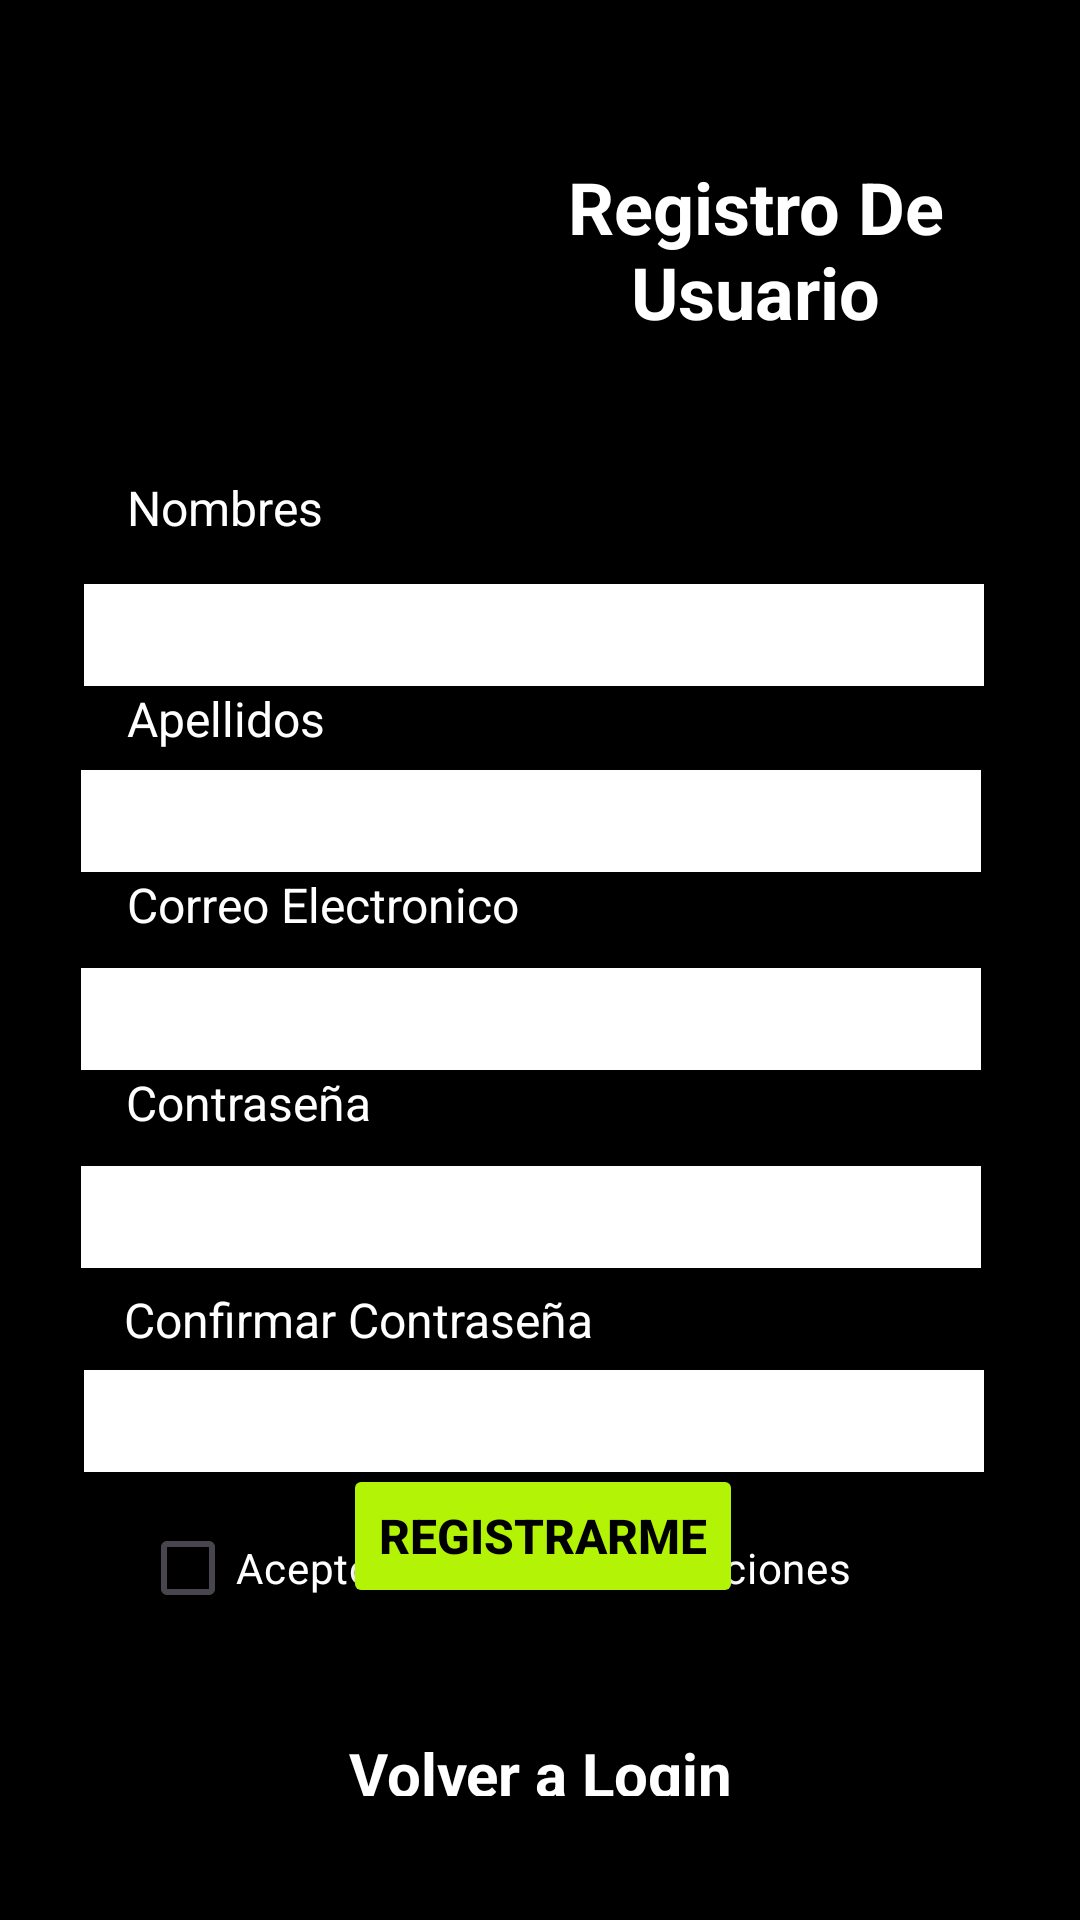

Here is an Android app screen rendered from its layout file. Give the layout XML and the strings, colors and styles it references.
<!-- AndroidManifest.xml: application theme Theme.Tarea_21 -->
<!-- res/layout/activity_registro.xml -->
<?xml version="1.0" encoding="utf-8"?>
<androidx.constraintlayout.widget.ConstraintLayout xmlns:android="http://schemas.android.com/apk/res/android"
    xmlns:app="http://schemas.android.com/apk/res-auto"
    xmlns:tools="http://schemas.android.com/tools"
    android:id="@+id/main"
    android:layout_width="match_parent"
    android:layout_height="match_parent"
    android:background="@color/black"
    tools:context=".Activities.RegistroActivity">

    <ImageView
        android:id="@+id/imgLogoRegistro"
        android:layout_width="131dp"
        android:layout_height="154dp"
        app:layout_constraintBottom_toBottomOf="parent"
        app:layout_constraintEnd_toEndOf="parent"
        app:layout_constraintHorizontal_bias="0.057"
        app:layout_constraintStart_toStartOf="parent"
        app:layout_constraintTop_toTopOf="parent"
        app:layout_constraintVertical_bias="0.027"
        app:srcCompat="@drawable/___2_" />

    <TextView
        android:id="@+id/txtTituloRegistro"
        android:layout_width="209dp"
        android:layout_height="62dp"
        android:text="Registro De Usuario"
        android:textAlignment="center"
        android:textColor="@color/white"
        android:textSize="24sp"
        android:textStyle="bold"
        app:layout_constraintBottom_toBottomOf="parent"
        app:layout_constraintEnd_toEndOf="parent"
        app:layout_constraintHorizontal_bias="0.475"
        app:layout_constraintStart_toEndOf="@+id/imgLogoRegistro"
        app:layout_constraintTop_toTopOf="parent"
        app:layout_constraintVertical_bias="0.091" />

    <TextView
        android:id="@+id/lblNombres"
        android:layout_width="wrap_content"
        android:layout_height="wrap_content"
        android:text="Nombres"
        android:textColor="@color/white"
        android:textSize="16sp"
        app:layout_constraintBottom_toTopOf="@+id/etNombresRegistro"
        app:layout_constraintEnd_toEndOf="parent"
        app:layout_constraintHorizontal_bias="0.144"
        app:layout_constraintStart_toStartOf="parent"
        app:layout_constraintTop_toBottomOf="@+id/txtTituloRegistro"
        app:layout_constraintVertical_bias="0.75" />

    <EditText
        android:id="@+id/etNombresRegistro"
        android:layout_width="300dp"
        android:layout_height="34dp"
        android:layout_marginTop="80dp"
        android:background="@color/white"
        android:ems="10"
        android:inputType="text"
        app:layout_constraintEnd_toEndOf="parent"
        app:layout_constraintHorizontal_bias="0.468"
        app:layout_constraintStart_toStartOf="parent"
        app:layout_constraintTop_toBottomOf="@+id/txtTituloRegistro" />

    <TextView
        android:id="@+id/lblApellidos"
        android:layout_width="wrap_content"
        android:layout_height="wrap_content"
        android:text="Apellidos"
        android:textColor="@color/white"
        android:textSize="16sp"
        app:layout_constraintEnd_toEndOf="parent"
        app:layout_constraintHorizontal_bias="0.144"
        app:layout_constraintStart_toStartOf="parent"
        app:layout_constraintTop_toBottomOf="@+id/etNombresRegistro" />

    <EditText
        android:id="@+id/etApellidosRegistro"
        android:layout_width="300dp"
        android:layout_height="34dp"
        android:layout_marginTop="28dp"
        android:background="@color/white"
        android:ems="10"
        android:inputType="text"
        app:layout_constraintEnd_toEndOf="parent"
        app:layout_constraintHorizontal_bias="0.45"
        app:layout_constraintStart_toStartOf="parent"
        app:layout_constraintTop_toBottomOf="@+id/etNombresRegistro" />

    <TextView
        android:id="@+id/lblCorreo"
        android:layout_width="wrap_content"
        android:layout_height="wrap_content"
        android:text="Correo Electronico"
        android:textColor="@color/white"
        android:textSize="16sp"
        app:layout_constraintEnd_toEndOf="parent"
        app:layout_constraintHorizontal_bias="0.185"
        app:layout_constraintStart_toStartOf="parent"
        app:layout_constraintTop_toBottomOf="@+id/etApellidosRegistro" />

    <EditText
        android:id="@+id/etCorreoRegistro"
        android:layout_width="300dp"
        android:layout_height="34dp"
        android:layout_marginTop="32dp"
        android:background="@color/white"
        android:ems="10"
        android:inputType="textEmailAddress"
        app:layout_constraintEnd_toEndOf="parent"
        app:layout_constraintHorizontal_bias="0.45"
        app:layout_constraintStart_toStartOf="parent"
        app:layout_constraintTop_toBottomOf="@+id/etApellidosRegistro" />

    <TextView
        android:id="@+id/lblPassword"
        android:layout_width="wrap_content"
        android:layout_height="wrap_content"
        android:text="Contraseña"
        android:textColor="@color/white"
        android:textSize="16sp"
        app:layout_constraintEnd_toEndOf="parent"
        app:layout_constraintHorizontal_bias="0.151"
        app:layout_constraintStart_toStartOf="parent"
        app:layout_constraintTop_toBottomOf="@+id/etCorreoRegistro" />

    <EditText
        android:id="@+id/etPasswordRegistro"
        android:layout_width="300dp"
        android:layout_height="34dp"
        android:layout_marginTop="32dp"
        android:background="@color/white"
        android:ems="10"
        android:inputType="textPassword"
        app:layout_constraintEnd_toEndOf="parent"
        app:layout_constraintHorizontal_bias="0.45"
        app:layout_constraintStart_toStartOf="parent"
        app:layout_constraintTop_toBottomOf="@+id/etCorreoRegistro" />

    <TextView
        android:id="@+id/lblConfirmPassword"
        android:layout_width="wrap_content"
        android:layout_height="wrap_content"
        android:text="Confirmar Contraseña"
        android:textColor="@color/white"
        android:textSize="16sp"
        app:layout_constraintBottom_toTopOf="@+id/etConfirmPasswordRegistro"
        app:layout_constraintEnd_toEndOf="parent"
        app:layout_constraintHorizontal_bias="0.203"
        app:layout_constraintStart_toStartOf="parent"
        app:layout_constraintTop_toBottomOf="@+id/etPasswordRegistro" />

    <EditText
        android:id="@+id/etConfirmPasswordRegistro"
        android:layout_width="300dp"
        android:layout_height="34dp"
        android:layout_marginTop="100dp"
        android:background="@color/white"
        android:ems="10"
        android:inputType="textPassword"
        app:layout_constraintEnd_toEndOf="parent"
        app:layout_constraintHorizontal_bias="0.468"
        app:layout_constraintStart_toStartOf="parent"
        app:layout_constraintTop_toBottomOf="@+id/etCorreoRegistro" />

    <CheckBox
        android:id="@+id/chkTerminos"
        android:layout_width="267dp"
        android:layout_height="32dp"
        android:layout_marginTop="16dp"
        android:text="Acepto Terminos Y Condiciones"
        android:textColor="@color/white"
        app:layout_constraintEnd_toEndOf="parent"
        app:layout_constraintStart_toStartOf="parent"
        app:layout_constraintTop_toBottomOf="@+id/etConfirmPasswordRegistro" />

    <Button
        android:id="@+id/btnFinalizarRegistro"
        android:layout_width="wrap_content"
        android:layout_height="wrap_content"
        android:layout_marginBottom="104dp"
        android:backgroundTint="@color/green"
        android:text="Registrarme"
        android:textColor="@color/black"
        android:textSize="16sp"
        android:textStyle="bold"
        app:layout_constraintBottom_toBottomOf="parent"
        app:layout_constraintEnd_toEndOf="parent"
        app:layout_constraintHorizontal_bias="0.505"
        app:layout_constraintStart_toStartOf="parent" />

    <TextView
        android:id="@+id/txtVolverLogin"
        android:layout_width="136dp"
        android:layout_height="21dp"
        android:text="Volver a Login"
        android:textAlignment="center"
        android:textColor="@color/white"
        android:textSize="20sp"
        android:textStyle="bold"
        app:layout_constraintBottom_toBottomOf="parent"
        app:layout_constraintEnd_toEndOf="parent"
        app:layout_constraintStart_toStartOf="parent"
        app:layout_constraintTop_toBottomOf="@+id/btnFinalizarRegistro" />

</androidx.constraintlayout.widget.ConstraintLayout>
<!-- resources referenced by this layout -->
<resources>
  <color name="black">#FF000000</color>
  <color name="green">#B3F306</color>
  <color name="white">#FFFFFFFF</color>
  <style name="Theme.Tarea_21" parent="Base.Theme.Tarea_21" />
  <style name="Base.Theme.Tarea_21" parent="Theme.Material3.DayNight.NoActionBar">
          
          
      </style>
</resources>
